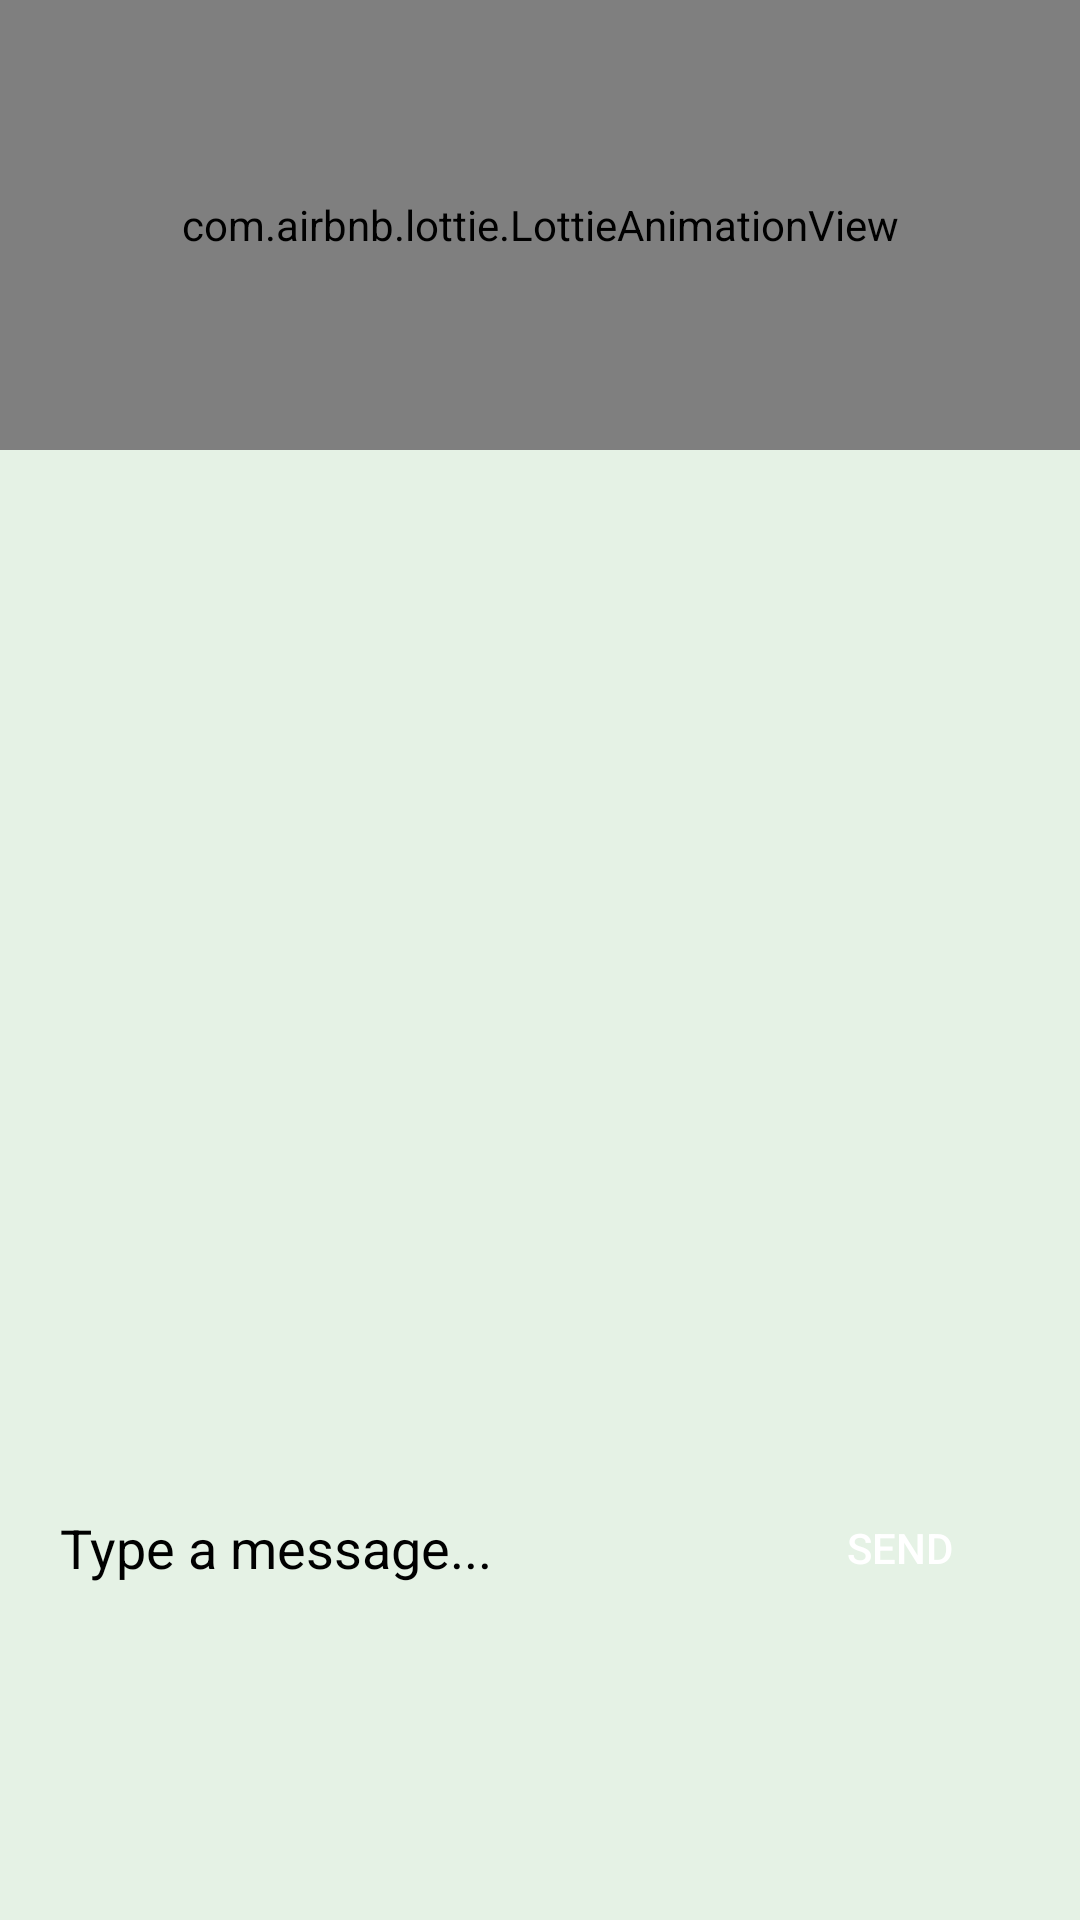

Here is an Android app screen rendered from its layout file. Give the layout XML and the strings, colors and styles it references.
<!-- AndroidManifest.xml: application theme Theme.KrishiMitra -->
<!-- res/layout/fragment_chatbot.xml -->
<?xml version="1.0" encoding="utf-8"?>
<FrameLayout xmlns:android="http://schemas.android.com/apk/res/android"
    xmlns:tools="http://schemas.android.com/tools"
    android:layout_width="match_parent"
    android:layout_height="match_parent"
    android:background="#e5f2e5"
    xmlns:app="http://schemas.android.com/apk/res-auto"
    tools:context=".fragments.chatbot">




    <RelativeLayout
        android:layout_width="match_parent"
        android:layout_height="match_parent">

        <com.airbnb.lottie.LottieAnimationView
            android:layout_width="match_parent"
            android:layout_height="150dp"
            app:lottie_autoPlay="true"
            app:lottie_loop="true"
            app:lottie_rawRes="@raw/chatlogo"
            android:layout_alignParentTop="true"

            android:id="@+id/chat_logo"

            />

        <com.airbnb.lottie.LottieAnimationView
            android:id="@+id/dotpgbar"
            android:layout_width="match_parent"
            android:layout_height="70dp"
            android:visibility="gone"
            android:layout_above="@id/ll_layout_bar"
            app:lottie_rawRes="@raw/chatbotload"
            app:lottie_autoPlay="true"
            app:lottie_loop="true"
            />


        <LinearLayout
            android:id="@+id/ll_layout_bar"
            android:layout_width="match_parent"
            android:layout_height="wrap_content"
            android:layout_marginBottom="90dp"
            android:layout_alignParentBottom="true"

            android:orientation="horizontal">

            <EditText
                android:id="@+id/et_message"
                android:inputType="textShortMessage"
                android:layout_width="match_parent"
                android:layout_height="wrap_content"
                android:minHeight="48dp"

                android:layout_margin="10dp"
                android:layout_weight=".5"
                android:background="@drawable/round_button"
                android:backgroundTint="#e4e4e4"
                android:hint="Type a message..."
                android:textColor="@color/black"
                android:textColorHint="@color/black"
                android:padding="10dp"
                android:singleLine="true" />

            <Button
                android:id="@+id/btn_send"
                android:layout_width="match_parent"
                android:layout_height="match_parent"
                android:layout_margin="10dp"
                android:layout_weight="1"
                android:background="@drawable/round_button"
                android:backgroundTint="#26A69A"
                android:text="Send"
                android:textColor="@android:color/white" />

        </LinearLayout>

        <androidx.recyclerview.widget.RecyclerView
            android:id="@+id/rv_messages"
            android:layout_width="match_parent"
            android:layout_height="match_parent"
            android:layout_below="@id/chat_logo"
            android:layout_above="@id/dotpgbar"
            tools:itemCount="20" />









    </RelativeLayout>

</FrameLayout>
<!-- resources referenced by this layout -->
<resources>
  <color name="black">#FF000000</color>
  <style name="Theme.KrishiMitra" parent="Theme.MaterialComponents.Light.NoActionBar">
          
          <item name="colorPrimary">#5F8D4E</item>
          <item name="colorPrimaryVariant">#285430</item>
          <item name="colorOnPrimary">@color/white</item>
          
          <item name="colorSecondary">@color/teal_200</item>
          <item name="colorSecondaryVariant">@color/teal_700</item>
          <item name="colorOnSecondary">@color/black</item>
          
          <item name="android:statusBarColor">?attr/colorPrimary</item>
          
      </style>
  <color name="white">#FFFFFFFF</color>
  <color name="teal_200">#FF03DAC5</color>
  <color name="teal_700">#FF018786</color>
</resources>
